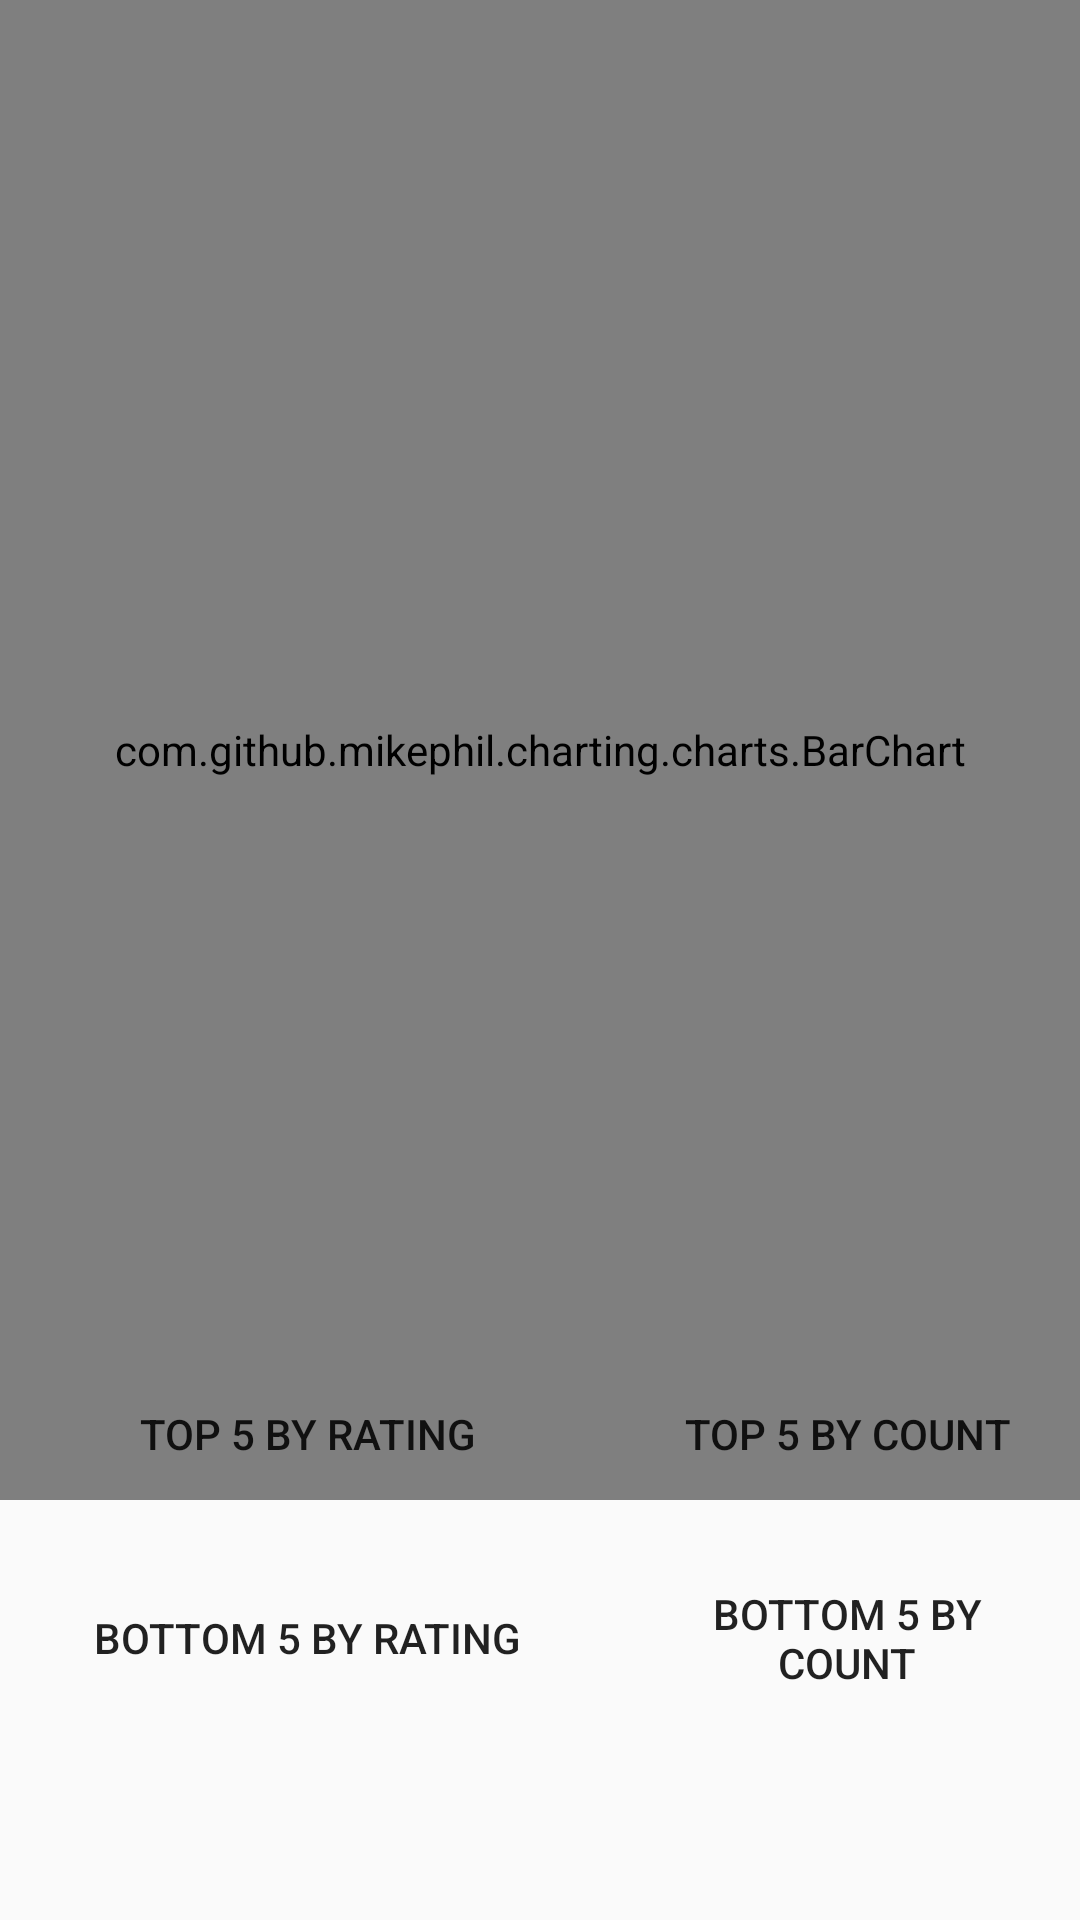

Reconstruct the res/layout file that produces this screen, plus the resources it refers to.
<!-- AndroidManifest.xml: application theme AppTheme -->
<!-- res/layout/fragment_owner_statistics.xml -->
<?xml version="1.0" encoding="utf-8"?>
<FrameLayout xmlns:android="http://schemas.android.com/apk/res/android"
    xmlns:tools="http://schemas.android.com/tools"
    android:layout_width="match_parent"
    android:layout_height="match_parent"
    tools:context=".OwnerStatisticsFragment">

    

    <com.github.mikephil.charting.charts.BarChart
        android:id="@+id/chart"
        android:layout_width="match_parent"
        android:layout_height="500dp"
        android:layout_above="@id/button_layout"/>
    <RelativeLayout

        android:id="@+id/button_layout"
        android:layout_width="match_parent"
        android:layout_height="wrap_content"
        android:layout_marginBottom="50dp"
        android:layout_gravity="bottom"
        android:layout_weight="1">



        <Button
            android:id="@+id/btn_top5_rating"
            android:text="TOP 5 BY RATING"
            android:layout_width="wrap_content"
            android:layout_height="wrap_content"
            android:width="165dp"
            android:layout_marginLeft="20dp"
            android:layout_marginRight="20dp"
            android:layout_marginBottom="20dp"
            android:background="@drawable/btn_custom"

            />
        <Button
            android:id="@+id/btn_top5_count"
            android:text="TOP 5 BY COUNT"
            android:layout_width="wrap_content"
            android:layout_height="wrap_content"
            android:width="165dp"
            android:layout_marginLeft="20dp"
            android:layout_marginRight="20dp"
            android:layout_marginBottom="20dp"
            android:layout_toRightOf="@+id/btn_top5_rating"

            android:background="@drawable/btn_custom"
            />
        <Button
            android:id="@+id/btn_bottom5_rating"
            android:text="BOTTOM 5 BY RATING"
            android:layout_width="wrap_content"
            android:layout_height="wrap_content"
            android:width="165dp"
            android:layout_marginLeft="20dp"
            android:layout_marginRight="20dp"
            android:layout_marginBottom="20dp"
            android:layout_below="@+id/btn_top5_rating"
            android:background="@drawable/btn_custom"/>
        <Button
            android:id="@+id/btn_bottom5_count"
            android:text="BOTTOM 5 BY COUNT"
            android:layout_width="wrap_content"
            android:layout_height="wrap_content"
            android:width="165dp"
            android:layout_marginLeft="20dp"
            android:layout_marginRight="20dp"
            android:layout_marginBottom="20dp"
            android:layout_toRightOf="@+id/btn_bottom5_rating"
            android:layout_below="@+id/btn_top5_count"
            android:background="@drawable/btn_custom"/>


    </RelativeLayout>

</FrameLayout>
<!-- resources referenced by this layout -->
<resources>
  <style name="AppTheme" parent="Theme.AppCompat.Light.DarkActionBar">
          <item name="colorPrimary">@color/colorPrimary</item>
          <item name="colorPrimaryDark">@color/colorPrimaryDark</item>
          <item name="colorAccent">@color/colorAccent</item>
      </style>
  <color name="colorPrimary">#00796b</color>
  <color name="colorPrimaryDark">#00695C</color>
  <color name="colorAccent">#FF00796B</color>
</resources>
